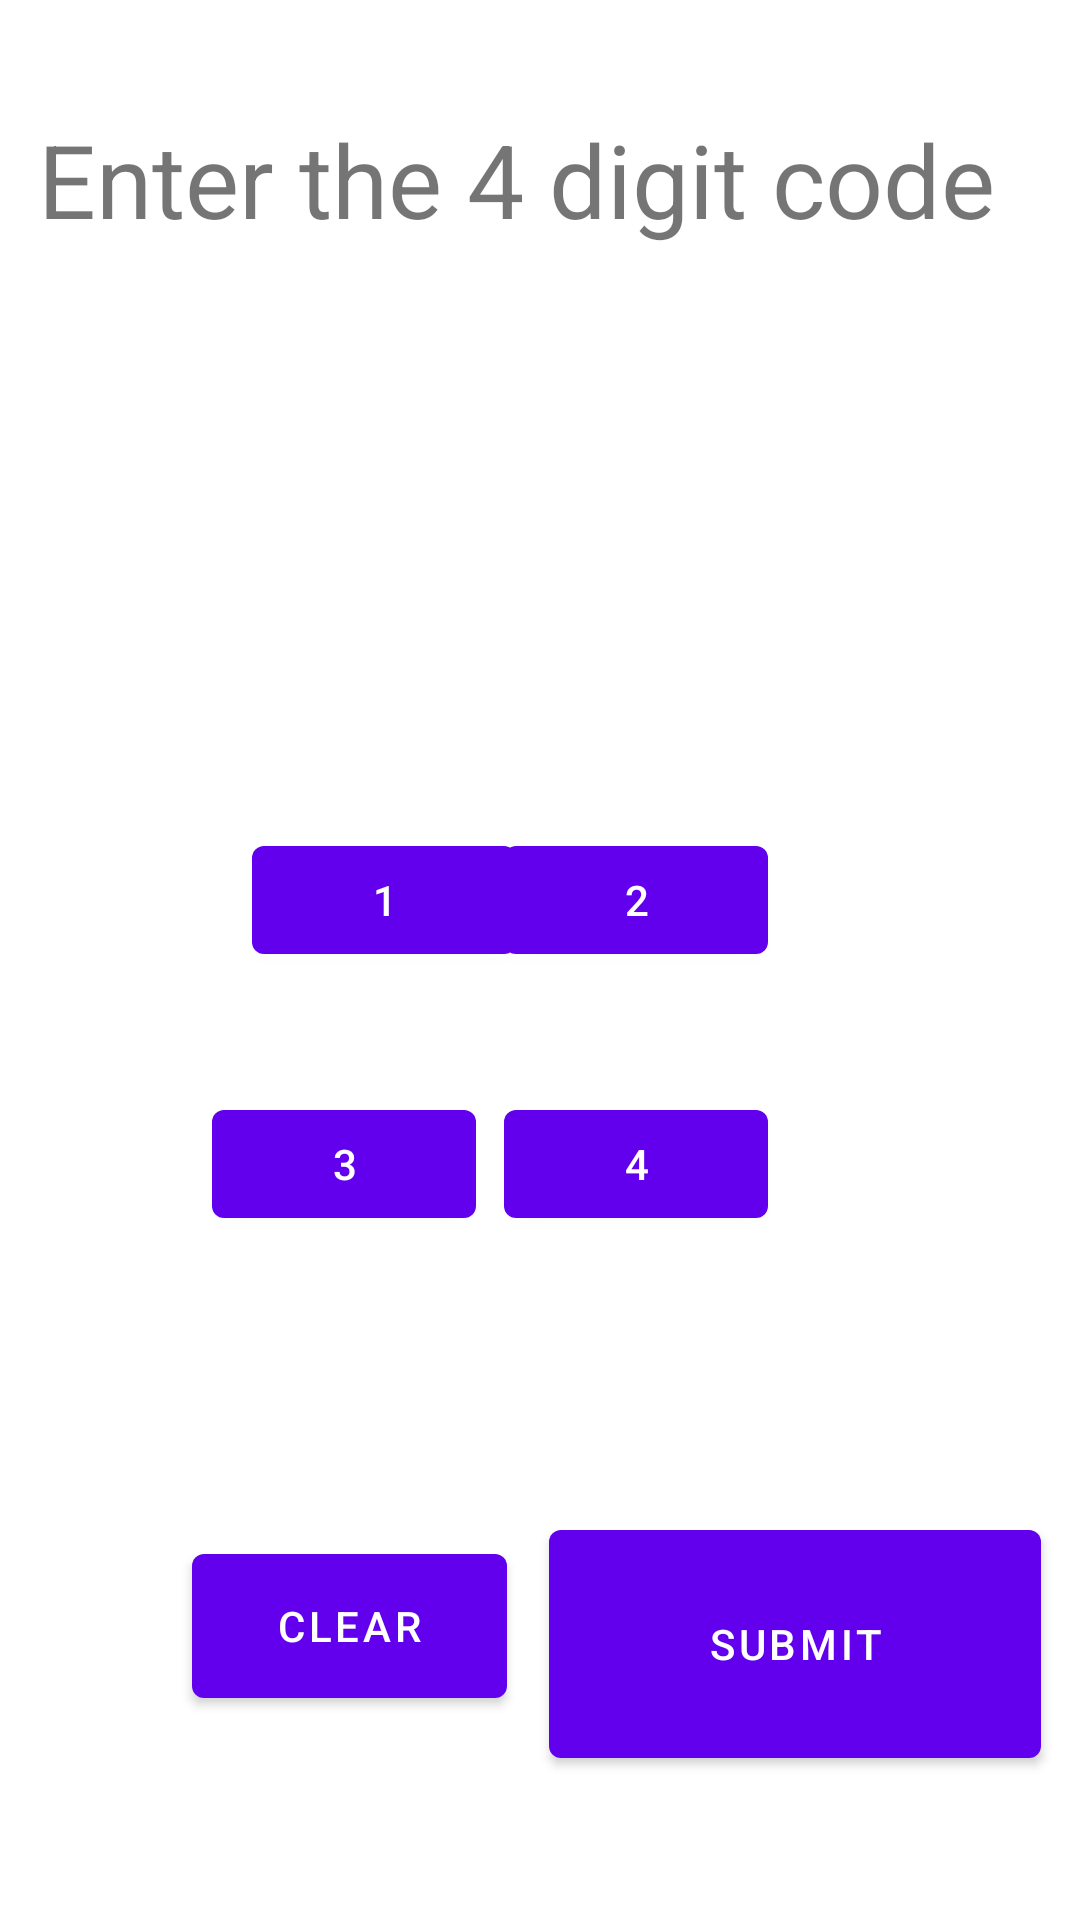

The Android layout XML behind this screen, and the referenced resources:
<!-- AndroidManifest.xml: application theme Theme.LockPick -->
<!-- res/layout/fragment_second.xml -->
<?xml version="1.0" encoding="utf-8"?>
<androidx.constraintlayout.widget.ConstraintLayout xmlns:android="http://schemas.android.com/apk/res/android"
    xmlns:app="http://schemas.android.com/apk/res-auto"
    xmlns:tools="http://schemas.android.com/tools"
    android:layout_width="match_parent"
    android:layout_height="match_parent"
    tools:context=".SecondFragment">

    <TextView
        android:id="@+id/user_entered_passcode"
        android:layout_width="242dp"
        android:layout_height="116dp"
        android:fontFamily="serif"
        android:text=""
        android:textAllCaps="false"
        android:textSize="60sp"
        android:textStyle="bold"
        app:layout_constraintBottom_toTopOf="@id/submit"
        app:layout_constraintEnd_toEndOf="parent"
        app:layout_constraintHorizontal_bias="0.497"
        app:layout_constraintStart_toStartOf="parent"
        app:layout_constraintTop_toTopOf="parent"
        app:layout_constraintVertical_bias="0.438" />

    <Button
        android:id="@+id/submit"
        android:layout_width="164dp"
        android:layout_height="88dp"
        android:layout_marginBottom="48dp"
        android:text="@string/submit"
        app:layout_constraintBottom_toBottomOf="parent"
        app:layout_constraintEnd_toEndOf="parent"
        app:layout_constraintHorizontal_bias="0.524"
        app:layout_constraintStart_toEndOf="@+id/clear" />

    <Button
        android:id="@+id/clear"
        android:layout_width="105dp"
        android:layout_height="60dp"
        android:layout_marginStart="64dp"
        android:layout_marginBottom="68dp"
        android:text="@string/second_fragment_clear_button"
        app:layout_constraintBottom_toBottomOf="parent"
        app:layout_constraintStart_toStartOf="parent" />

    <Button
        android:id="@+id/button_two"
        android:layout_width="wrap_content"
        android:layout_height="wrap_content"
        android:layout_marginEnd="104dp"
        android:layout_marginBottom="40dp"
        android:text="@string/second_fragment_number_two"
        app:layout_constraintBottom_toTopOf="@+id/button_four"
        app:layout_constraintEnd_toEndOf="parent" />

    <Button
        android:id="@+id/button_one"
        android:layout_width="wrap_content"
        android:layout_height="wrap_content"
        android:layout_marginStart="88dp"
        android:layout_marginBottom="40dp"
        android:text="@string/second_fragment_number_one"
        app:layout_constraintBottom_toTopOf="@+id/button_three"
        app:layout_constraintEnd_toStartOf="@+id/button_two"
        app:layout_constraintStart_toStartOf="parent" />

    <Button
        android:id="@+id/button_four"
        android:layout_width="wrap_content"
        android:layout_height="wrap_content"
        android:layout_marginEnd="104dp"
        android:layout_marginBottom="228dp"
        android:text="@string/second_fragment_number_four"
        app:layout_constraintBottom_toBottomOf="parent"
        app:layout_constraintEnd_toEndOf="parent" />

    <Button
        android:id="@+id/button_three"
        android:layout_width="wrap_content"
        android:layout_height="wrap_content"
        android:layout_marginBottom="228dp"
        android:text="@string/second_fragment_number_three"
        app:layout_constraintBottom_toBottomOf="parent"
        app:layout_constraintEnd_toStartOf="@+id/button_four"
        app:layout_constraintHorizontal_bias="0.884"
        app:layout_constraintStart_toStartOf="parent" />

    <TextView
        android:id="@+id/instructions"
        android:layout_width="335dp"
        android:layout_height="96dp"
        android:text="@string/second_fragment_instructions"
        android:textSize="34sp"
        app:layout_constraintBottom_toTopOf="@+id/user_entered_passcode"
        app:layout_constraintEnd_toEndOf="parent"
        app:layout_constraintStart_toStartOf="parent"
        app:layout_constraintTop_toTopOf="parent" />

</androidx.constraintlayout.widget.ConstraintLayout>
<!-- resources referenced by this layout -->
<resources>
  <string name="second_fragment_clear_button">Clear</string>
  <string name="second_fragment_instructions">Enter the 4 digit code</string>
  <string name="second_fragment_number_four">4</string>
  <string name="second_fragment_number_one">1</string>
  <string name="second_fragment_number_three">3</string>
  <string name="second_fragment_number_two">2</string>
  <string name="submit">SUBMIT</string>
  <style name="Theme.LockPick" parent="Theme.MaterialComponents.DayNight.DarkActionBar">
          
          <item name="colorPrimary">@color/purple_500</item>
          <item name="colorPrimaryVariant">@color/purple_700</item>
          <item name="colorOnPrimary">@color/white</item>
          
          <item name="colorSecondary">@color/teal_200</item>
          <item name="colorSecondaryVariant">@color/teal_700</item>
          <item name="colorOnSecondary">@color/black</item>
          
          <item name="android:statusBarColor" tools:targetApi="l">?attr/colorPrimaryVariant</item>
          
      </style>
  <!-- not gathered from this repository: default colours our renderer supplied (Android Studio template values) -->
  <color name="purple_500">#FF6200EE</color>
  <color name="purple_700">#FF3700B3</color>
  <color name="teal_200">#FF03DAC5</color>
  <color name="teal_700">#FF018786</color>
  <color name="black">#FF000000</color>
  <color name="white">#FFFFFFFF</color>
</resources>
